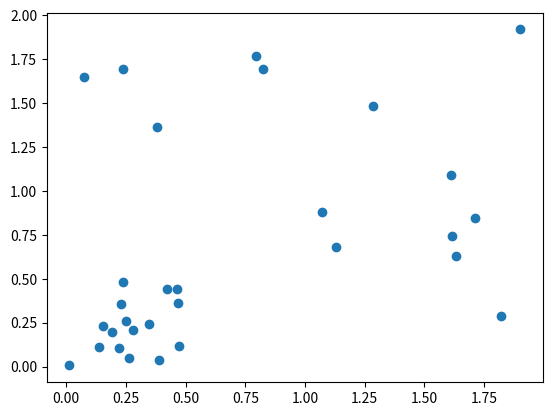

This chart was generated by the following Python code: (Note: this script raises an exception after producing the figure.)
import matplotlib.pyplot as plt
import numpy as np

data_test = np.empty((30,2))
for i in range(30):
  if i < 15:
    data_test[i] = np.random.random(2) * 0.5
  else:
    data_test[i] = np.random.random(2) * 2
#plt.axes(projection='3d')
plt.plot(data_test[:,0],data_test[:,1], "o")

const = 2
c_a = k_means(2, data_test)

plt.plot(c_a[0][:,0],c_a[0][:,1], "ro")
one = []
twos = np.empty((30,2))
zero = []
for i in range(30):
  if(c_a[1][i] == 1):
    one.append(data_test[i].tolist())
  else:
    zero.append(data_test[i].tolist())

for i in range(30):
  print(data_test[i] , " assigned " , c_a[1][i])
ones = np.array(one)
zeros = np.array(zero)

plt.plot(ones[:,0],ones[:,1] , "go")
plt.plot(zeros[:,0],zeros[:,1] , "mo")
